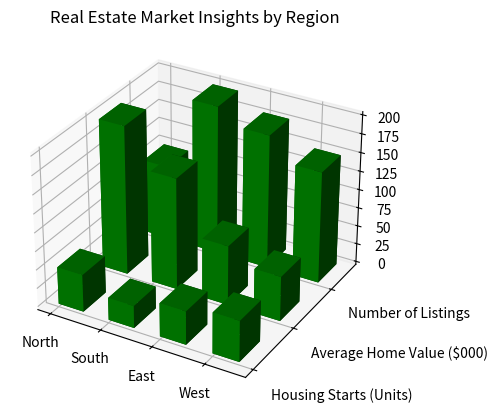

Recreate this plot in Python. (Note: this script raises an exception after producing the figure.)

import numpy as np
import matplotlib.pyplot as plt

y_values=['Housing Starts (Units)','Average Home Value ($000)','Number of Listings']
x_values=['North','South','East','West']
data=np.array([[50,200,100],[30,150,200],[45,80,180],[55,60,150]])

fig = plt.figure()
ax = fig.add_subplot(111, projection='3d')

for i in range(len(y_values)):
    xs = np.arange(len(x_values))
    ys = [i]*len(x_values)
    ax.bar3d(xs, ys, np.zeros(len(x_values)), 0.5, 0.5, data[:,i], shade=True, color='g')
ax.set_xticks(np.arange(len(x_values)))
ax.set_yticks(np.arange(len(y_values)))
ax.set_xticklabels(x_values)
ax.set_yticklabels(y_values, ha='left')
ax.set_title('Real Estate Market Insights by Region')

plt.tight_layout()
plt.savefig("/cpfs01/user/yehancheng/workspace/datasets/SimChartV2/demo/3D/png/5_202312251044.png")
plt.clf()
